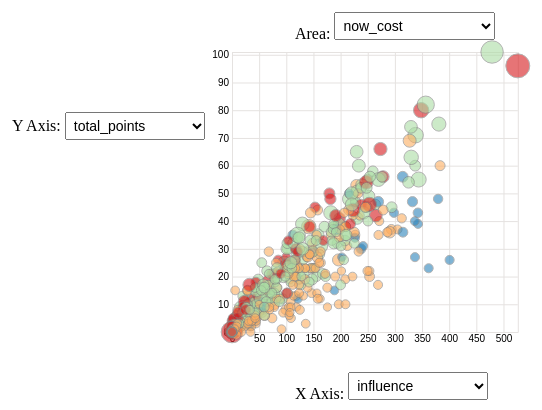
D3 v7 page, settled after 480 driven frames (8 s of simulated time); the page loaded 1 data file(s).


// ── js/script.js
// Select the SVG element and get its dimensions
const el_svg = document.querySelector('.one');
const svg_width = +getComputedStyle(el_svg).getPropertyValue('width').slice(0, -2);
const svg_height = +getComputedStyle(el_svg).getPropertyValue('height').slice(0, -2);

// Create a D3 selection for the SVG element
const svg = d3.select("svg");

// Default value for selected x-axis and y-axis column
var selected_value_x = 'influence';
var selected_value_y = 'total_points';
var selected_value_z = 'now_cost';

// Parameters for the plot
const margin = { top: 50, left: 250, right: 20, bottom: 70 };
const inner_width = svg_width - margin.left - margin.right;
const inner_height = svg_height - margin.top - margin.bottom;

const dropdownMargin = 20; // Margin between x-axis and dropdown
const dropdownWidth = 200; // Width of the dropdown
const dropdownHeight = 30;

// Dropdown position for the one in X axis
const dropdown1X = (inner_width - dropdownWidth) / 2 + dropdownMargin;
const dropdown1Y = inner_height + dropdownMargin + dropdownMargin;

// Dropdown position for the one in Y axis
const dropdown2X = -1 * dropdownWidth - dropdownMargin;
const dropdown2Y = (inner_height - dropdownWidth) / 2 + dropdownMargin;

// Dropdown position for the one in Z axis i.e. the Area
const dropdown3X = (inner_width - dropdownWidth) / 2 + dropdownMargin;
const dropdown3Y = -dropdownHeight-10;

var filter_minutes = document.querySelector('.minutes_filter')
var filter_position = document.querySelector('.position_filter')

const colorScale = d3.scaleOrdinal()
        .domain(['FWD','DEF','MID','GKP'])
        .range(['#d7191c','#fdae61','#abdda4','#2b83ba'])

// info-div
var info_div = document.querySelector('.player-info');
var player_name = document.querySelector('.player_name')
var player_photo = document.querySelector('.player_photo');
var player_list = document.querySelector('.player_list');
var player_club = document.querySelector('.player-club');
var player_addn_info = document.querySelector('.player-club-pos');
var player_news = document.querySelector('.player-news');
var buttons = document.querySelector('.connection-buttons');
var remove_button = document.querySelector('.remove-button');
var player_1 = null;
var player_1_trend = null;

// Tooltip
var tooltip = d3.select("body")
    .append("div")
    .style("opacity", 0)
    .attr("class", "tooltip")

// mouse over function depending in the datapoint d
var mouseover = d => {
    d.target.style.stroke = "black";
    d.target.style.opacity = 1;
    tooltip.style("opacity", 1)
    .html(`${d.target.__data__.web_name} <br> 
        (${d.target.__data__.position}) <br>
        ${d.target.__data__.team} <br>
        ${selected_value_x}: ${d.target.__data__[selected_value_x]} <br>
        ${selected_value_y}: ${d.target.__data__[selected_value_y]} <br>
        ${selected_value_z}: ${d.target.__data__[selected_value_z]} <br>`)
    .style("left", (+d.pageX+20) + "px")
    .style("top", (d.pageY) + "px")
};

// A function that change this tooltip when the leaves a point: just need to set opacity to 0 again
var mouseleave = d => {
    d.target.style.stroke = "gray";
    d.target.style.opacity = 0.6
    tooltip
    .transition()
    .duration(500)
    .style("opacity", 0)};

var mouse_single_click = d => {
    // console.log("clicked")
    player_name.innerHTML = d.target.__data__.name;
    player_photo.src = `https://resources.premierleague.com/premierleague/photos/players/250x250/${d.target.__data__.picture_id}.png`
    var ck_order = d.target.__data__.corners_and_indirect_freekicks_order
    ? d.target.__data__.corners_and_indirect_freekicks_order : "NA";
    var fk_order = d.target.__data__.direct_freekicks_order
    ? d.target.__data__.direct_freekicks_order : "NA";
    var pk_order = d.target.__data__.penalties_order
    ? d.target.__data__.penalties_order : "NA";
    var news = d.target.__data__.news?`<i class="fa fa-warning"></i> ${d.target.__data__.news} <i class="fa fa-warning"></i>`:"";
    // console.log(news);
    player_club.innerHTML = `${d.target.__data__.position} <br> ${d.target.__data__.team}`
    player_addn_info.innerHTML = `Selected by ${d.target.__data__.selected_by_percent}% players <br>
    Penalties Order: ${pk_order} <br>
    Freekicks Order: ${pk_order} <br>
    Corner Order: ${fk_order} <br> 
    `;
    player_news.innerHTML = news;
    if (player_1){
        first_button = `<button class='btn btn-info first_player disabled'>Already selected</button>`;
    } else{
        first_button = `<button class='btn btn-info first_player'><i class="fa fa-plus"> </i> Player-1</button>`;
    }
    if (player_1_trend){
        first_button_trend = `<button class='btn btn-warning first_player_trend disabled'>Already selected</button>`;
    } else{
        first_button_trend = `<button class='btn btn-warning first_player_trend'><i class="fa fa-plus"> </i> Player-1</button>`;
    }
    buttons.innerHTML = `Player Aggregate Comparison: <br> ${first_button}
    <button class='btn btn-info redirect_to_comparison'><i class="fa fa-plus"> </i> player-2(redirect)</button> <br>
    Player Trend Comparison: <br> ${first_button_trend}
    <button class='btn btn-warning redirect_to_trend'><i class="fa fa-plus"> </i> player-2(redirect)</button> <br> <br>
    <button class='btn btn-danger remove-button'> <i class="fa fa-minus"> </i> Remove</button>`;
    var remove_button = document.querySelector('.remove-button');
    if (remove_button){
        remove_button.addEventListener('click', remove_player_details)
    }
    var first_player = document.querySelector('.first_player');
    if (first_player){
        first_player.addEventListener('click', () => {
            player_1 = d.target.__data__.name;
            first_player.textContent = `Already selected`;
            first_player.disabled = true;
        })
    }
    var redirect_to_comparison = document.querySelector('.redirect_to_comparison');
    if (redirect_to_comparison){
        redirect_to_comparison.addEventListener('click', () => {
            var dataToPass = {
                p1: `${player_1}`,
                p2: `${d.target.__data__.name}`
            };
            
            var queryString = Object.keys(dataToPass)
            .map(key => encodeURIComponent(key) + '=' + encodeURIComponent(dataToPass[key]))
            .join('&');
            
            window.location.href = 'spider.html?' + queryString;
        })
    }
    var first_player_trend = document.querySelector('.first_player_trend');
    if (first_player_trend){
        first_player_trend.addEventListener('click', () => {
            player_1_trend = d.target.__data__.name;
            first_player_trend.textContent = `Already selected`;
            first_player_trend.disabled = true;
        })
    }
    var redirect_to_trend = document.querySelector('.redirect_to_trend');
    if (redirect_to_trend){
        redirect_to_trend.addEventListener('click', () => {
            var dataToPass = {
                p1: `${player_1_trend}`,
                p2: `${d.target.__data__.name}`
            };

            var queryString = Object.keys(dataToPass)
            .map(key => encodeURIComponent(key) + '=' + encodeURIComponent(dataToPass[key]))
            .join('&');

            window.location.href = 'timeline.html?' + queryString;
        })
    }
}

var remove_player_details = () => {
    player_name.innerHTML = "";
    player_photo.src = "";
    player_addn_info.innerHTML = "";
    player_club.innerHTML = "";
    player_news.innerHTML = "";
    buttons.innerHTML = "";
}

// Function to set up the initial plot
const setupPlot = (data) => {
    // filtering condition
    filter_minutes.addEventListener('change', (e) => {
        filtered_data = data.filter((f) => {
            return f.minutes > e.target.value;
        })
        updatePlot(filtered_data);
    });

    filter_position.addEventListener('change', (e) => {
        var positions =  Array.from(e.target.options).filter(option => option.selected)
                            .map(option => option.value)
        filtered_data = data.filter((f) => {
            return positions.includes(f.position);
        })
        updatePlot(filtered_data);
    })


    // Create the main plot area
    const g1 = svg.append('g').attr('transform', `translate(${margin.left},${margin.top})`);

    // Scales for X and Y axes
    const xscale = d3.scaleLinear()
                    .domain([0, d3.max(data, d => d[selected_value_x])])
                    .range([0, inner_width]);
    const yscale = d3.scaleLinear()
                    .domain([0, d3.max(data, d => d[selected_value_y])])
                    .range([inner_height, 0]);
    const zscale = d3.scaleLinear()
                    .domain([d3.min(data, d=>d[selected_value_z]),d3.max(data, d=>d[selected_value_z])])
                    // .range(["#bcdfeb","#0c2026"]);
                    .range([4,12]);

    // Axis
    const xAxis = d3.axisBottom(xscale)
        .tickSize(-inner_height)

    const yAxis = d3.axisLeft(yscale)
        .tickSize(-inner_width)

    g1.append('g').attr('class', 'y-axis')
                  .call(yAxis);

    g1.append('g').attr('class', 'x-axis')
                .call(xAxis)
                .attr('transform', `translate(0,${inner_height})`);

    // Plot circles for data points
    var circles = g1.selectAll('dot')
        .data(data)
        .enter().append('circle')
        .attr('cx', d => xscale(d[selected_value_x]))
        .attr('cy', d => yscale(d[selected_value_y]))
        .attr('r',d => zscale(d[selected_value_z]))
        .attr('fill',d => colorScale(d['position']))
        // for hover
        .on("mouseover", mouseover )
        .on("mousemove", mouseover )
        .on("mouseleave", mouseleave )
        .on("click",mouse_single_click);

    // Add dropdown for selecting Y-axis column
    const dropdownForeignObjectY = g1.append('foreignObject')
        .attr('x', dropdown2X)
        .attr('y', dropdown2Y)
        .attr('width', dropdownWidth)
        .attr('height', dropdownHeight);

    const dropdownDivY = dropdownForeignObjectY.append('xhtml:div')
    .style('display', 'inline-block')
    const dropdownSelectY = dropdownDivY.html("Y Axis:&nbsp")
    .append('xhtml:select');

    // Get all available columns from the CSV data
    // make them the columns we need removing all the other unnecessary columns the data 
    // for which was either not quantitative or basically not required
    const options = ['now_cost','expected_goals_conceded','minutes','points_per_game','expected_goals_conceded_per_90',
        'value_season','starts','chance_of_playing_this_round','form','expected_goal_involvements','own_goals','saves_per_90',
        'assists','expected_assists_per_90','goals_conceded','bonus','yellow_cards', 'expected_goals','event_points',
        'value_form','goals_scored','expected_goals_per_90','influence','threat','penalties_saved',
        'clean_sheets_per_90','starts_per_90','selected_by_percent','total_points','saves',
        'bps','expected_goal_involvements_per_90','expected_assists','creativity']
    const columns = Object.keys(data[0])
        .filter(f =>  
            options.includes(f)
    );
    // console.log(columns)

    dropdownSelectY.selectAll('option')
        .data(columns)
        .enter()
        .append('xhtml:option')
        .attr('value', d => d)
        .text(d => d);

    // Styling for the select element
    dropdownSelectY.select(`option[value=${selected_value_y}]`).attr('selected',"selected")
   
    dropdownSelectY.style('width', '70%').style('padding', '4px').style('font-size', '14px');

    // Event listener for dropdown change
    dropdownSelectY.on('change', function() {
        selected_value_y = d3.select(this).property('value');
        updatePlot(data);
    });

    // Add dropdown for selecting X-axis column
    const dropdownForeignObjectX = g1.append('foreignObject')
        .attr('x', dropdown1X)
        .attr('y', dropdown1Y)
        .attr('width', dropdownWidth)
        .attr('height', dropdownHeight)

    const dropdownDivX = dropdownForeignObjectX.append('xhtml:div')
    .style('display', 'inline-flex')
    .style('align-items', 'center');
    
    const dropdownSelectX = dropdownDivX.html("X Axis:&nbsp").append('xhtml:select');

    dropdownSelectX.selectAll('option')
    .data(columns)
    .enter()
    .append('xhtml:option')
    .attr('value', d => d)
    .text(d => d);
    
    dropdownSelectX.select(`option[value=${selected_value_x}]`).attr('selected',"selected")

    // Styling for the select element
    dropdownSelectX.style('width', '70%').style('padding', '4px').style('font-size', '14px');

    // Event listener for dropdown change
    dropdownSelectX.on('change', function() {
        selected_value_x = d3.select(this).property('value');
        updatePlot(data);
    });

    // Add dropdown for selecting Z-axis column
    const dropdownForeignObjectZ = g1.append('foreignObject')
        .attr('x', dropdown3X)
        .attr('y', dropdown3Y)
        .attr('width', dropdownWidth)
        .attr('height', dropdownHeight);

    const dropdownDivZ = dropdownForeignObjectZ.append('xhtml:div')
    .style('display', 'inline-flex')
    .style('align-items', 'center');
    const dropdownSelectZ = dropdownDivZ.html("Area:&nbsp").append('xhtml:select');

    dropdownSelectZ.selectAll('option')
        .data(columns)
        .enter()
        .append('xhtml:option')
        .attr('value', d => d)
        .text(d => d);

    dropdownSelectZ.select(`option[value=${selected_value_z}]`).attr('selected',"selected")

    // Styling for the select element
    dropdownSelectZ.style('width', '100%').style('padding', '4px').style('font-size', '14px');

    // Event listener for dropdown change
    dropdownSelectZ.on('change', function() {
        selected_value_z = d3.select(this).property('value');
        updatePlot(data);
    });
};

// Function to update the plot based on new selection
const updatePlot = (data) => {
    data =  data.filter((f) => {
        return f.minutes > filter_minutes.value;
    })
    
    data = data.filter((f) => {
        return Array.from(filter_position.options)
            .filter(option => option.selected)
            .map(option => option.value)
            .includes(f.position)
    })

    ymin = Math.min(0,d3.min(data, d => d[selected_value_y]))

    const yscaleNew = d3.scaleLinear()
                        .domain([ymin,d3.max(data, d => d[selected_value_y])])
                        .range([inner_height, 0]);

    const xscaleNew = d3.scaleLinear()
                     .domain([Math.min(0,d3.min(data, d => d[selected_value_x]))
                        ,d3.max(data, d => d[selected_value_x])])
                     .range([0, inner_width]);

    const zscaleNew = d3.scaleLinear()
                    .domain([d3.min(data, d=>d[selected_value_z]),d3.max(data, d=>d[selected_value_z])])
                    // .range(["#bcdfeb","#0c2026"]);
                    .range([4,12]);


    const g1 = svg.select('g');

    // the axis
    const xAxis = d3.axisBottom(xscaleNew)
        .tickSize(-inner_height)

    const yAxis = d3.axisLeft(yscaleNew)
        .tickSize(-inner_width)
        
    g1.select('.x-axis')
        .transition()
        .call(xAxis)
        .duration(500)

    g1.select('.y-axis')
        .transition()
        .call(yAxis)
        .duration(500)          
        
    // Update circles
    var circles = g1.selectAll('circle')
        .data(data);

    circles.transition()
        .duration(500)
        .attr('cx', d => xscaleNew(d[selected_value_x]))
        .attr('cy', d => yscaleNew(d[selected_value_y]))
        .attr('r', d => zscaleNew(d[selected_value_z]))
        .attr('fill',d => colorScale(d['position']))

    circles.enter().append('circle')        
    .attr('cx', d => xscaleNew(d[selected_value_x]))
    .attr('cy', d => yscaleNew(d[selected_value_y]))
    .attr('r',d => zscaleNew(d[selected_value_z]))
    .attr('fill',d => colorScale(d['position']))
    // for hover
    .on("mouseover", mouseover )
    .on("mousemove", mouseover )
    .on("mouseleave", mouseleave )
    .on("click", mouse_single_click );
    
    circles.exit().remove()
};

// Fetch CSV data and set up the initial plot
d3.csv('../data/players.csv')
    .then(data => {
        data.forEach(ele => {
            // Convert string values to numbers if needed
            Object.keys(ele).forEach(key => {
                if (!isNaN(ele[key])) {
                    ele[key] = +ele[key];
                }
            });
        });
        setupPlot(data); // Set up initial plot
    });


### data: ../data/players.csv
id, picture_id, name, now_cost, position, team, expected_goals_conceded, corners_and_indirect_freekicks_order, selected_rank_type, points_per_game_rank_type, minutes, points_per_game, expected_goals_conceded_per_90, value_season, ep_next, starts, chance_of_playing_this_round, form_rank, form, expected_goal_involvements, own_goals, saves_per_90, assists, expected_assists_per_90
1, p232223, Folarin Balogun, 44, FWD, Arsenal, 0.00, , 47, 63, 0, 0.0, 0.0, 0.0, 0.0, 0, 0.0, 537, 0.0, 0.00, 0, 0.0, 0, 0.0
2, p58822, Cédric Alves Soares, 39, DEF, Arsenal, 0.00, , 97, 156, 0, 0.0, 0.0, 0.0, 0.5, 0, , 362, 0.0, 0.00, 0, 0.0, 0, 0.0
3, p153256, Mohamed Elneny, 44, MID, Arsenal, 0.00, , 129, 31, 1, 4.0, 0.0, 0.9, 1.8, 0, 100.0, 213, 1.3, 0.00, 0, 0.0, 1, 0.0
4, p438098, Fábio Ferreira Vieira, 54, MID, Arsenal, 1.48, 5.0, 128, 78, 236, 2.6, 0.56, 3.9, 0.0, 2, 100.0, 200, 1.7, 1.55, 0, 0.0, 3, 0.13
5, p226597, Gabriel dos Santos Magalhães, 48, DEF, Arsenal, 7.50, , 7, 49, 744, 2.9, 0.91, 6.0, 1.8, 8, 100.0, 226, 1.3, 0.45, 0, 0.0, 0, 0.01
6, p219847, Kai Havertz, 71, MID, Arsenal, 6.22, , 44, 100, 711, 2.1, 0.79, 3.5, 2.2, 8, , 203, 1.7, 2.99, 0, 0.0, 1, 0.09
8, p205651, Gabriel Fernando de Jesus, 78, FWD, Arsenal, 4.22, , 22, 24, 362, 2.6, 1.05, 2.3, 0.2, 4, 25.0, 737, 0.0, 2.01, 0, 0.0, 1, 0.07
9, , Jorge Luiz Frello Filho, 53, MID, Arsenal, 4.68, , 97, 149, 381, 1.4, 1.11, 2.5, 1.8, 4, 100.0, 232, 1.3, 0.39, 0, 0.0, 0, 0.07
10, p440854, Jakub Kiwior, 43, DEF, Arsenal, 0.87, , 163, 73, 182, 2.2, 0.43, 2.1, 2.8, 2, , 129, 2.3, 0.37, 0, 0.0, 0, 0.02
11, , Marcus Oliveira Alencar, 45, MID, Arsenal, 0.00, , 178, 269, 0, 0.0, 0.0, 0.0, 0.0, 0, 0.0, 601, 0.0, 0.00, 0, 0.0, 0, 0.0
12, p444145, Gabriel Martinelli Silva, 78, MID, Arsenal, 5.89, 2.0, 18, 55, 721, 3.1, 0.74, 4.0, 2.8, 9, 100.0, 145, 2.3, 2.75, 0, 0.0, 2, 0.19
13, p205533, Eddie Nketiah, 57, FWD, Arsenal, 5.63, , 6, 10, 766, 4.2, 0.66, 8.8, 7.2, 9, 75.0, 14, 6.7, 3.45, 0, 0.0, 2, 0.04
14, p184029, Martin Ødegaard, 83, MID, Arsenal, 7.61, 3.0, 10, 10, 789, 5.3, 0.87, 5.8, 0.4, 9, 75.0, 739, 0.0, 3.77, 0, 0.0, 2, 0.13
15, p167199, Thomas Partey, 48, MID, Arsenal, 2.53, , 105, 119, 250, 1.8, 0.91, 1.5, 0.0, 3, 0.0, 655, 0.0, 0.28, 0, 0.0, 0, 0.08
16, p195735, Nicolas Pépé, 49, MID, Arsenal, 0.00, , 180, 298, 0, 0.0, 0.0, 0.0, 0.0, 0, 0.0, 669, 0.0, 0.00, 0, 0.0, 0, 0.0
17, p225321, Aaron Ramsdale, 47, GKP, Arsenal, 3.73, , 9, 15, 360, 2.8, 0.93, 2.3, 0.5, 4, , 645, 0.0, 0.01, 0, 1.25, 0, 0.0
18, p115918, Rúnar Alex Rúnarsson, 40, GKP, Arsenal, 0.00, , 59, 52, 0, 0.0, 0.0, 0.0, 0.0, 0, 0.0, 401, 0.0, 0.00, 0, 0.0, 0, 0.0
19, p223340, Bukayo Saka, 86, MID, Arsenal, 8.62, 1.0, 1, 3, 945, 6.5, 0.82, 8.3, 4.8, 11, 75.0, 52, 4.3, 7.48, 0, 0.0, 6, 0.32
20, p462424, William Saliba, 54, DEF, Arsenal, 9.55, , 3, 8, 1080, 4.6, 0.8, 10.2, 6.5, 12, 100.0, 19, 6.0, 1.16, 0, 0.0, 1, 0.04
22, p209289, Emile Smith Rowe, 53, MID, Arsenal, 0.17, , 130, 95, 104, 2.2, 0.15, 1.7, 0.6, 1, 25.0, 169, 2.0, 0.85, 0, 0.0, 1, 0.04
24, p192895, Kieran Tierney, 44, DEF, Arsenal, 0.00, , 155, 225, 0, 0.0, 0.0, 0.0, 0.0, 0, 0.0, 526, 0.0, 0.00, 0, 0.0, 0, 0.0
25, p223723, Takehiro Tomiyasu, 45, DEF, Arsenal, 4.77, , 95, 79, 415, 2.0, 1.03, 4.4, 4.2, 3, 100.0, 62, 3.7, 0.61, 0, 0.0, 0, 0.05
26, p116216, Leandro Trossard, 65, MID, Arsenal, 2.18, 4.0, 36, 25, 300, 4.4, 0.65, 5.4, 5.5, 3, 100.0, 35, 5.0, 2.06, 0, 0.0, 1, 0.32
29, p198869, Benjamin White, 58, DEF, Arsenal, 9.24, , 8, 6, 947, 4.8, 0.88, 9.1, 2.4, 11, , 125, 2.7, 1.38, 0, 0.0, 1, 0.08
30, p84450, Granit Xhaka, 60, MID, Arsenal, 0.00, , 272, 319, 0, 0.0, 0.0, 0.0, 0.0, 0, 0.0, 724, 0.0, 0.00, 0, 0.0, 0, 0.0
31, p206325, Oleksandr Zinchenko, 50, DEF, Arsenal, 5.52, , 18, 13, 663, 4.0, 0.75, 8.8, 6.8, 8, , 17, 6.3, 1.34, 0, 0.0, 0, 0.14
113, p154561, David Raya Martin, 49, GKP, Arsenal, 5.82, , 14, 3, 720, 4.4, 0.73, 7.1, 0.0, 8, , 66, 3.7, 0.00, 0, 1.5, 0, 0.0
540, p204480, Declan Rice, 54, MID, Arsenal, 8.84, , 23, 39, 1023, 3.8, 0.78, 8.5, 3.8, 12, 100.0, 78, 3.3, 1.64, 0, 0.0, 1, 0.07
578, p200641, Reiss Nelson, 49, MID, Arsenal, 0.56, , 184, 203, 61, 1.0, 0.83, 1.0, 1.2, 0, 100.0, 298, 0.7, 0.16, 0, 0.0, 0, 0.21
585, p445122, Jurriën Timber, 46, DEF, Arsenal, 0.28, , 93, 238, 49, 0.0, 0.51, 0.0, 0.0, 1, 0.0, 639, 0.0, 0.01, 0, 0.0, 0, 0.02
646, p463748, Karl Hein, 40, GKP, Arsenal, 0.00, , 68, 68, 0, 0.0, 0.0, 0.0, 0.5, 0, , 449, 0.0, 0.00, 0, 0.0, 0, 0.0
735, , Charles Sagoe, 45, MID, Arsenal, 0.00, , 313, 279, 0, 0.0, 0.0, 0.0, 1.7, 0, , 619, 0.0, 0.00, 0, 0.0, 0, 0.0
736, , Reuell Walters, 40, DEF, Arsenal, 0.00, , 237, 206, 0, 0.0, 0.0, 0.0, 1.8, 0, , 469, 0.0, 0.00, 0, 0.0, 0, 0.0
737, , Bradley Ibrahim, 45, MID, Arsenal, 0.00, , 314, 281, 0, 0.0, 0.0, 0.0, 1.7, 0, , 629, 0.0, 0.00, 0, 0.0, 0, 0.0
32, p106468, Alexandre Moreno Lopera, 50, DEF, Aston Villa, 0.00, , 166, 239, 0, 0.0, 0.0, 0.0, 0.0, 0, 100.0, 680, 0.0, 0.00, 0, 0.0, 0, 0.0
34, p215711, Leon Bailey, 55, MID, Aston Villa, 6.81, 4.0, 57, 41, 341, 3.8, 1.8, 6.9, 3.0, 2, 100.0, 104, 3.0, 3.80, 0, 0.0, 3, 0.49
35, p195546, Emiliano Buendía Stati, 57, MID, Aston Villa, 0.00, , 189, 318, 0, 0.0, 0.0, 0.0, 0.0, 0, 0.0, 720, 0.0, 0.00, 0, 0.0, 0, 0.0
36, p199796, Matty Cash, 52, DEF, Aston Villa, 14.56, , 2, 19, 1023, 3.8, 1.28, 8.7, 2.3, 12, 100.0, 138, 2.3, 4.74, 1, 0.0, 1, 0.12
37, p101184, Calum Chambers, 39, DEF, Aston Villa, 0.00, , 69, 157, 0, 0.0, 0.0, 0.0, 0.0, 0, , 367, 0.0, 0.00, 0, 0.0, 0, 0.0
38, p84583, Philippe Coutinho Correia, 58, MID, Aston Villa, 0.68, , 99, 213, 24, 1.0, 2.55, 0.3, 0.0, 0, 0.0, 721, 0.0, 0.17, 0, 0.0, 0, 0.08
39, p221239, Keinan Davis, 49, FWD, Aston Villa, 0.00, , 60, 85, 0, 0.0, 0.0, 0.0, 0.0, 0, 0.0, 672, 0.0, 0.00, 0, 0.0, 0, 0.0
40, p151589, Leander Dendoncker, 49, MID, Aston Villa, 0.51, , 241, 201, 7, 1.0, 6.56, 0.8, 0.7, 0, 100.0, 296, 0.7, 0.00, 0, 0.0, 0, 0.0
41, p165659, Diego Carlos Santos Silva, 44, DEF, Aston Villa, 4.02, , 108, 120, 273, 1.1, 1.33, 1.8, 0.5, 3, 75.0, 277, 0.7, 0.40, 0, 0.0, 0, 0.01
42, p101188, Lucas Digne, 47, DEF, Aston Villa, 15.26, 3.0, 23, 48, 1070, 2.9, 1.28, 7.4, 1.7, 12, , 186, 1.7, 2.46, 0, 0.0, 3, 0.19
… [head cut at 6 KiB]